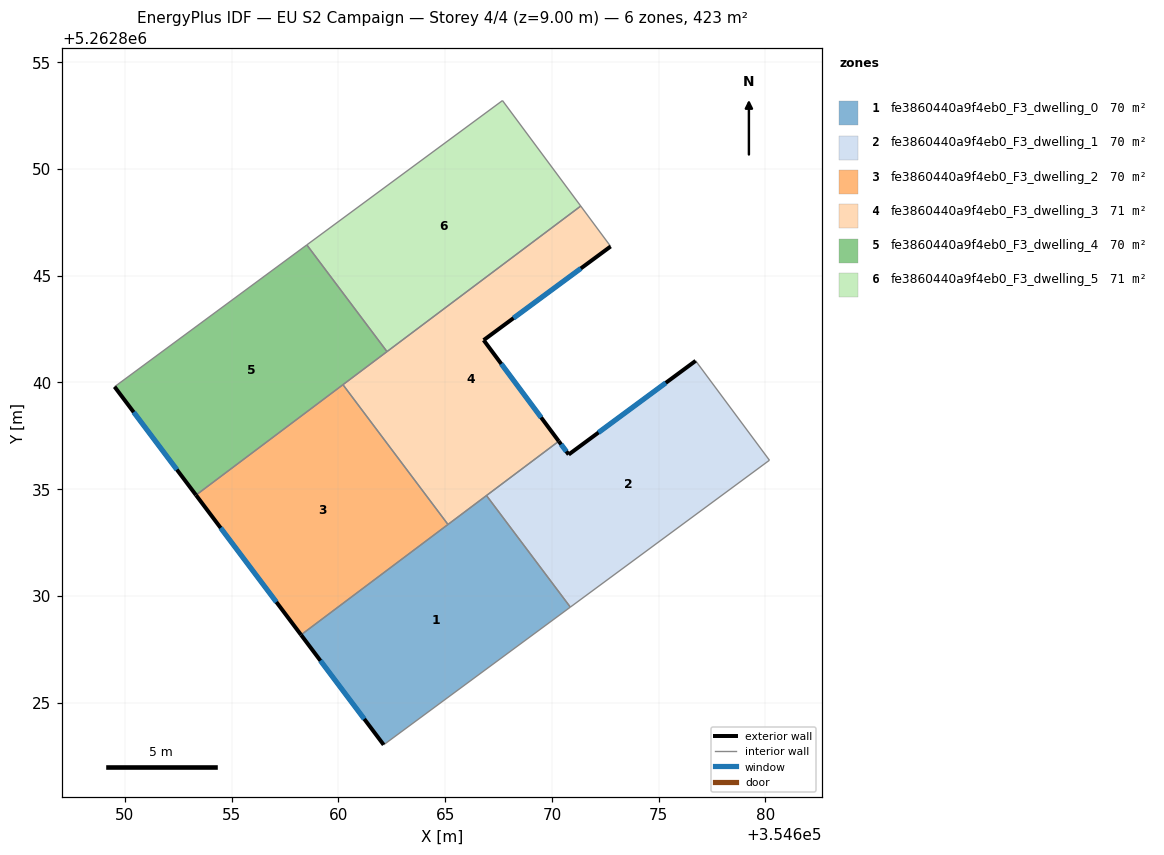
=== STOREY PLAN SPEC (per zone: floor XY polygon, exterior-wall plan segments, windows/doors) ===
zone 1: fe3860440a9f4eb0_F3_dwelling_0  (70.5 m²)
  floor: (354666.93, 5262834.70) (354670.86, 5262829.47) (354662.12, 5262823.02) (354658.25, 5262828.17)
  exterior wall: (354658.25, 5262828.17) – (354662.12, 5262823.02)  [6.4 m]
    window: (354659.16, 5262826.96) – (354661.21, 5262824.23)  [5.4 m²]
  interior walls: 4
zone 2: fe3860440a9f4eb0_F3_dwelling_1  (70.5 m²)
  floor: (354676.73, 5262841.01) (354680.19, 5262836.35) (354670.86, 5262829.47) (354666.93, 5262834.70) (354670.32, 5262837.24) (354670.78, 5262836.62)
  exterior wall: (354670.78, 5262836.62) – (354670.32, 5262837.24)  [0.8 m]
    window: (354670.68, 5262836.77) – (354670.43, 5262837.10)  [0.7 m²]
  exterior wall: (354676.73, 5262841.01) – (354670.78, 5262836.62)  [7.4 m]
    window: (354675.34, 5262839.98) – (354672.18, 5262837.65)  [6.2 m²]
  interior walls: 4
zone 3: fe3860440a9f4eb0_F3_dwelling_2  (70.5 m²)
  floor: (354660.21, 5262839.89) (354665.13, 5262833.34) (354658.25, 5262828.17) (354653.33, 5262834.72)
  exterior wall: (354653.33, 5262834.72) – (354658.25, 5262828.17)  [8.2 m]
    window: (354654.48, 5262833.18) – (354657.09, 5262829.71)  [6.9 m²]
  interior walls: 3
zone 4: fe3860440a9f4eb0_F3_dwelling_3  (70.5 m²)
  floor: (354671.35, 5262848.26) (354672.75, 5262846.37) (354666.80, 5262841.98) (354670.32, 5262837.24) (354665.13, 5262833.34) (354660.21, 5262839.89)
  exterior wall: (354666.80, 5262841.98) – (354672.75, 5262846.37)  [7.4 m]
    window: (354668.20, 5262843.01) – (354671.35, 5262845.34)  [6.2 m²]
  exterior wall: (354670.32, 5262837.24) – (354666.80, 5262841.98)  [5.9 m]
    window: (354669.49, 5262838.35) – (354667.63, 5262840.87)  [5.0 m²]
  interior walls: 6
zone 5: fe3860440a9f4eb0_F3_dwelling_4  (70.5 m²)
  floor: (354658.52, 5262846.44) (354662.28, 5262841.44) (354653.33, 5262834.72) (354649.52, 5262839.79)
  exterior wall: (354649.52, 5262839.79) – (354653.33, 5262834.72)  [6.3 m]
    window: (354650.41, 5262838.60) – (354652.43, 5262835.91)  [5.4 m²]
  interior walls: 4
zone 6: fe3860440a9f4eb0_F3_dwelling_5  (70.5 m²)
  floor: (354667.68, 5262853.20) (354671.35, 5262848.26) (354662.28, 5262841.44) (354658.52, 5262846.44)
  interior walls: 4

=== DERIVED (storey summary) ===
Building: EU S2 Campaign
Storey: 4 of 4  (floor level z = 9.00 m)
Storey gross floor area: 423.0 m²
Zones on this storey: 6
  - fe3860440a9f4eb0_F3_dwelling_0: floor 70.5 m²; exterior wall 6.4 m (19.3 m²); 1 window(s) 5.4 m²; WWR 28.1%
  - fe3860440a9f4eb0_F3_dwelling_1: floor 70.5 m²; exterior wall 8.2 m (24.5 m²); 2 window(s) 6.9 m²; WWR 28.1%
  - fe3860440a9f4eb0_F3_dwelling_2: floor 70.5 m²; exterior wall 8.2 m (24.6 m²); 1 window(s) 6.9 m²; WWR 28.1%
  - fe3860440a9f4eb0_F3_dwelling_3: floor 70.5 m²; exterior wall 13.3 m (39.9 m²); 2 window(s) 11.2 m²; WWR 28.1%
  - fe3860440a9f4eb0_F3_dwelling_4: floor 70.5 m²; exterior wall 6.3 m (19.0 m²); 1 window(s) 5.4 m²; WWR 28.1%
  - fe3860440a9f4eb0_F3_dwelling_5: floor 70.5 m²
Zone adjacency (shared interzone walls):
  - fe3860440a9f4eb0_F3_dwelling_0 ↔ fe3860440a9f4eb0_F3_dwelling_1
  - fe3860440a9f4eb0_F3_dwelling_0 ↔ fe3860440a9f4eb0_F3_dwelling_2
  - fe3860440a9f4eb0_F3_dwelling_0 ↔ fe3860440a9f4eb0_F3_dwelling_3
  - fe3860440a9f4eb0_F3_dwelling_1 ↔ fe3860440a9f4eb0_F3_dwelling_3
  - fe3860440a9f4eb0_F3_dwelling_2 ↔ fe3860440a9f4eb0_F3_dwelling_3
  - fe3860440a9f4eb0_F3_dwelling_2 ↔ fe3860440a9f4eb0_F3_dwelling_4
  - fe3860440a9f4eb0_F3_dwelling_3 ↔ fe3860440a9f4eb0_F3_dwelling_4
  - fe3860440a9f4eb0_F3_dwelling_3 ↔ fe3860440a9f4eb0_F3_dwelling_5
  - fe3860440a9f4eb0_F3_dwelling_4 ↔ fe3860440a9f4eb0_F3_dwelling_5